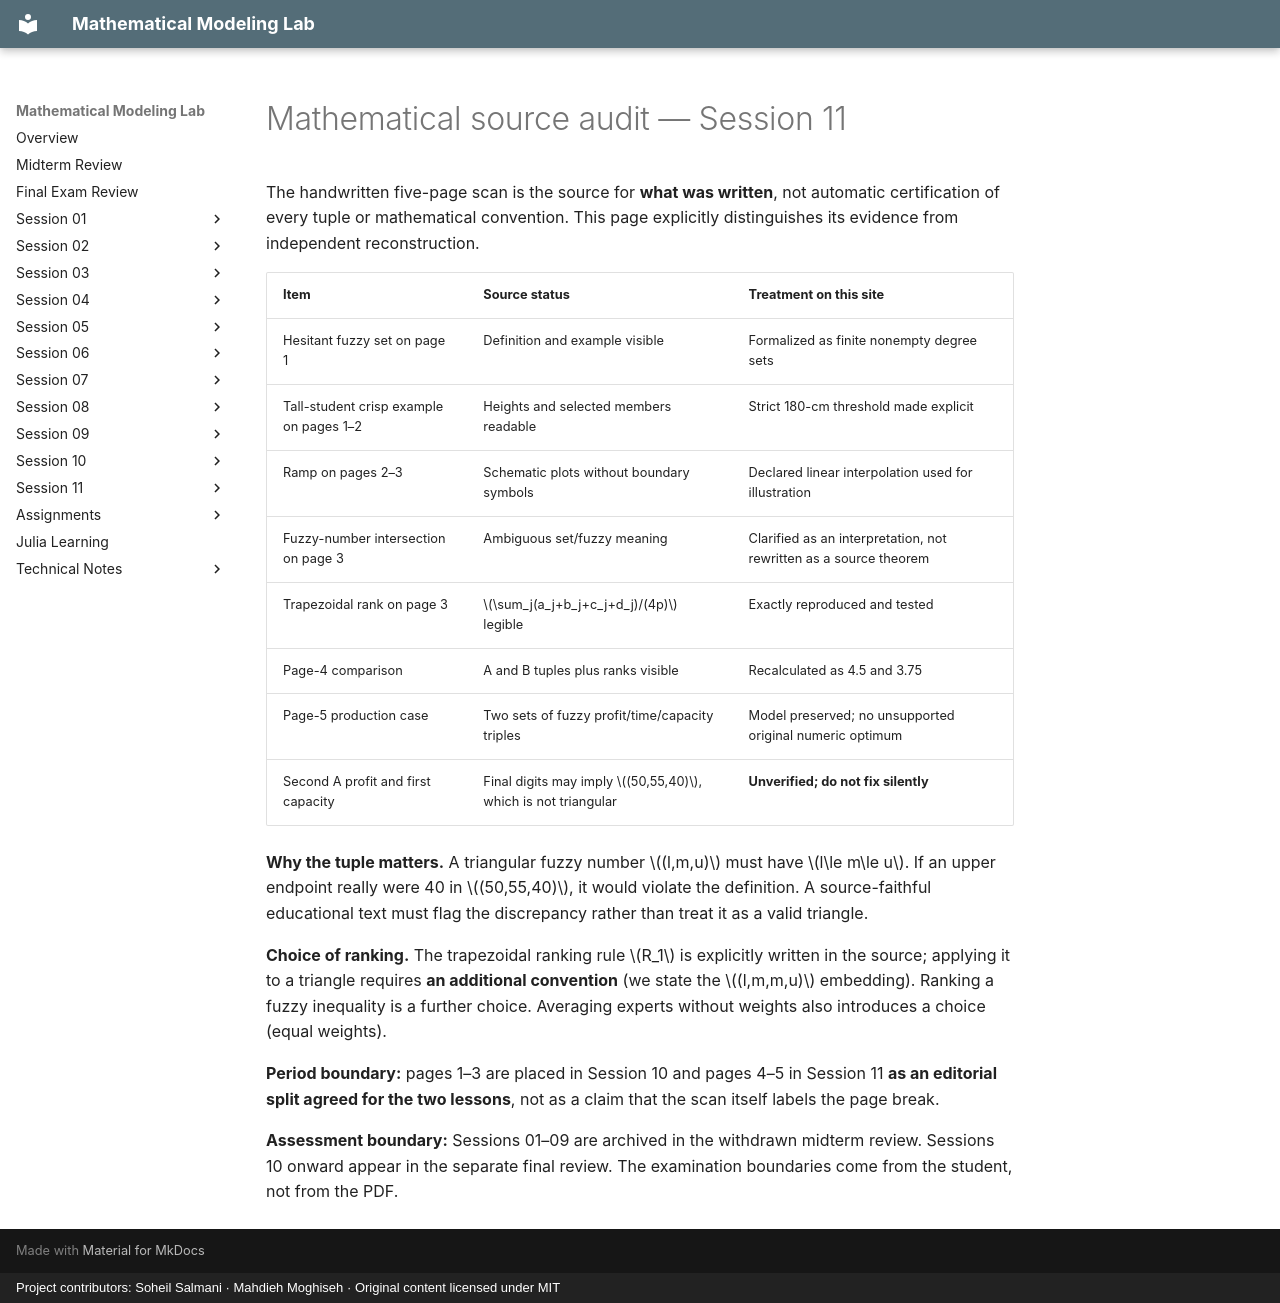

repository: SoheilGtex/mathematical-modeling-lab · page: session-11/audit.en/index.html · generator: mkdocs · copyright: Project contributors: Soheil Salmani · Mahdieh Moghiseh · Original content licensed under MIT

# Mathematical source audit — Session 11

The handwritten five-page scan is the source for **what was written**, not automatic certification of every tuple or mathematical convention. This page explicitly distinguishes its evidence from independent reconstruction.

| Item | Source status | Treatment on this site |
|---|---|---|
| Hesitant fuzzy set on page 1 | Definition and example visible | Formalized as finite nonempty degree sets |
| Tall-student crisp example on pages 1–2 | Heights and selected members readable | Strict 180-cm threshold made explicit |
| Ramp on pages 2–3 | Schematic plots without boundary symbols | Declared linear interpolation used for illustration |
| Fuzzy-number intersection on page 3 | Ambiguous set/fuzzy meaning | Clarified as an interpretation, not rewritten as a source theorem |
| Trapezoidal rank on page 3 | \(\sum_j(a_j+b_j+c_j+d_j)/(4p)\) legible | Exactly reproduced and tested |
| Page-4 comparison | A and B tuples plus ranks visible | Recalculated as 4.5 and 3.75 |
| Page-5 production case | Two sets of fuzzy profit/time/capacity triples | Model preserved; no unsupported original numeric optimum |
| Second A profit and first capacity | Final digits may imply \((50,55,40)\), which is not triangular | **Unverified; do not fix silently** |

**Why the tuple matters.** A triangular fuzzy number \((l,m,u)\) must have \(l\le m\le u\). If an upper endpoint really were 40 in \((50,55,40)\), it would violate the definition. A source-faithful educational text must flag the discrepancy rather than treat it as a valid triangle.

**Choice of ranking.** The trapezoidal ranking rule \(R_1\) is explicitly written in the source; applying it to a triangle requires **an additional convention** (we state the \((l,m,m,u)\) embedding). Ranking a fuzzy inequality is a further choice. Averaging experts without weights also introduces a choice (equal weights).

**Period boundary:** pages 1–3 are placed in Session 10 and pages 4–5 in Session 11 **as an editorial split agreed for the two lessons**, not as a claim that the scan itself labels the page break.

**Assessment boundary:** Sessions 01–09 are archived in the withdrawn midterm review. Sessions 10 onward appear in the separate final review. The examination boundaries come from the student, not from the PDF.
